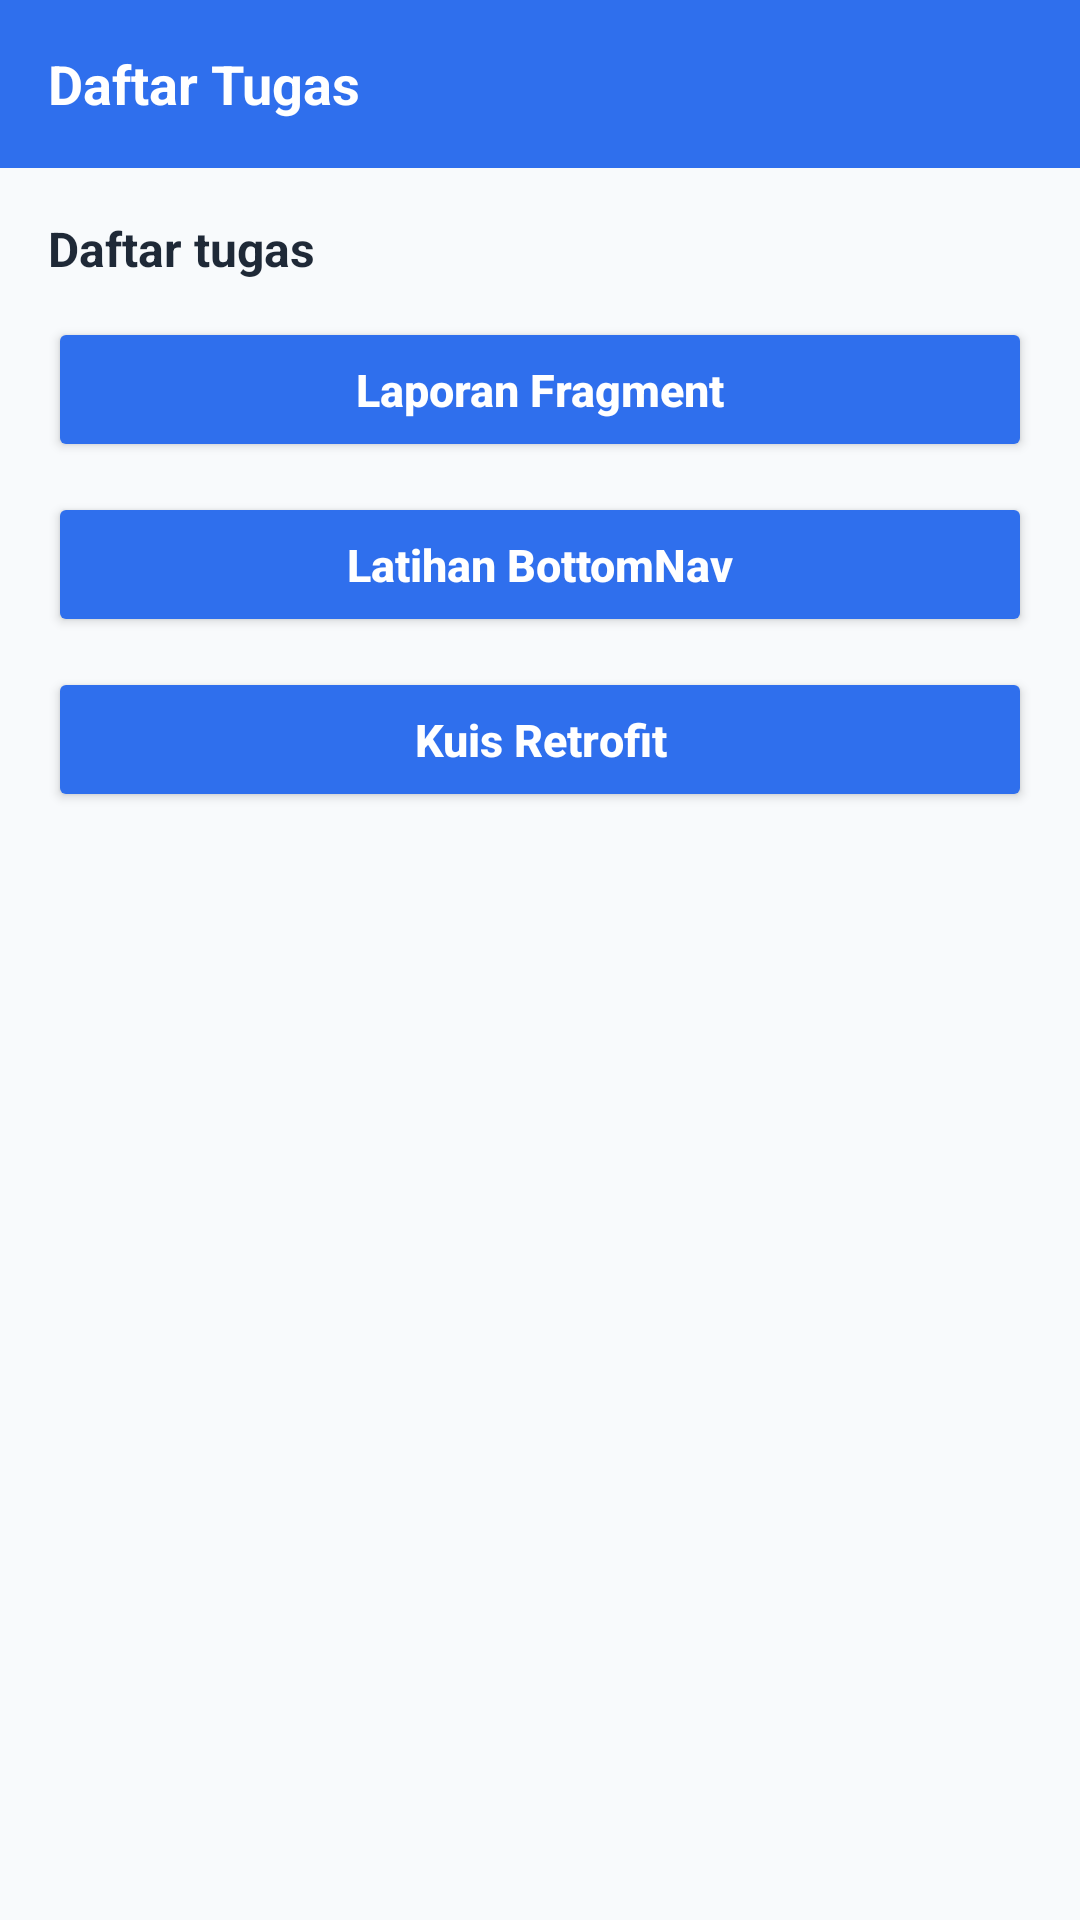

Produce the Android XML layout that renders to this screen, including the resource entries it uses.
<!-- AndroidManifest.xml: application theme Theme.LokasiSaya -->
<!-- res/layout/fragment_tugas.xml -->
<?xml version="1.0" encoding="utf-8"?>
<LinearLayout xmlns:android="http://schemas.android.com/apk/res/android"
    android:layout_width="match_parent"
    android:layout_height="match_parent"
    android:background="@color/bg_screen"
    android:orientation="vertical">

    <TextView
        android:layout_width="match_parent"
        android:layout_height="56dp"
        android:background="@color/primary_blue"
        android:gravity="center_vertical"
        android:paddingHorizontal="16dp"
        android:text="Daftar Tugas"
        android:textColor="@color/white"
        android:textSize="18sp"
        android:textStyle="bold" />

    <LinearLayout
        android:layout_width="match_parent"
        android:layout_height="match_parent"
        android:orientation="vertical"
        android:padding="16dp">

        <TextView
            android:layout_width="wrap_content"
            android:layout_height="wrap_content"
            android:text="Daftar tugas"
            android:textColor="@color/text_primary"
            android:textSize="16sp"
            android:textStyle="bold" />

        <Button
            android:id="@+id/btnTugas1"
            android:layout_width="match_parent"
            android:layout_height="wrap_content"
            android:layout_marginTop="12dp"
            android:backgroundTint="@color/primary_blue"
            android:paddingVertical="14dp"
            android:text="Laporan Fragment"
            android:textAllCaps="false"
            android:textColor="@color/white"
            android:textSize="15sp"
            android:textStyle="bold" />

        <Button
            android:id="@+id/btnTugas2"
            android:layout_width="match_parent"
            android:layout_height="wrap_content"
            android:layout_marginTop="10dp"
            android:backgroundTint="@color/primary_blue"
            android:paddingVertical="14dp"
            android:text="Latihan BottomNav"
            android:textAllCaps="false"
            android:textColor="@color/white"
            android:textSize="15sp"
            android:textStyle="bold" />

        <Button
            android:id="@+id/btnTugas3"
            android:layout_width="match_parent"
            android:layout_height="wrap_content"
            android:layout_marginTop="10dp"
            android:backgroundTint="@color/primary_blue"
            android:paddingVertical="14dp"
            android:text="Kuis Retrofit"
            android:textAllCaps="false"
            android:textColor="@color/white"
            android:textSize="15sp"
            android:textStyle="bold" />
    </LinearLayout>
</LinearLayout>
<!-- resources referenced by this layout -->
<resources>
  <color name="bg_screen">#F8FAFC</color>
  <color name="primary_blue">#2F6FED</color>
  <color name="text_primary">#1F2937</color>
  <color name="white">#FFFFFFFF</color>
  <style name="Theme.LokasiSaya" parent="Theme.MaterialComponents.DayNight.DarkActionBar">
          <item name="colorPrimary">@color/primary_blue</item>
          <item name="colorPrimaryVariant">@color/primary_blue</item>
          <item name="colorOnPrimary">@color/white</item>
          <item name="colorSecondary">@color/primary_blue</item>
          <item name="android:statusBarColor">@color/primary_blue</item>
          <item name="android:windowBackground">@color/bg_screen</item>
      </style>
</resources>
